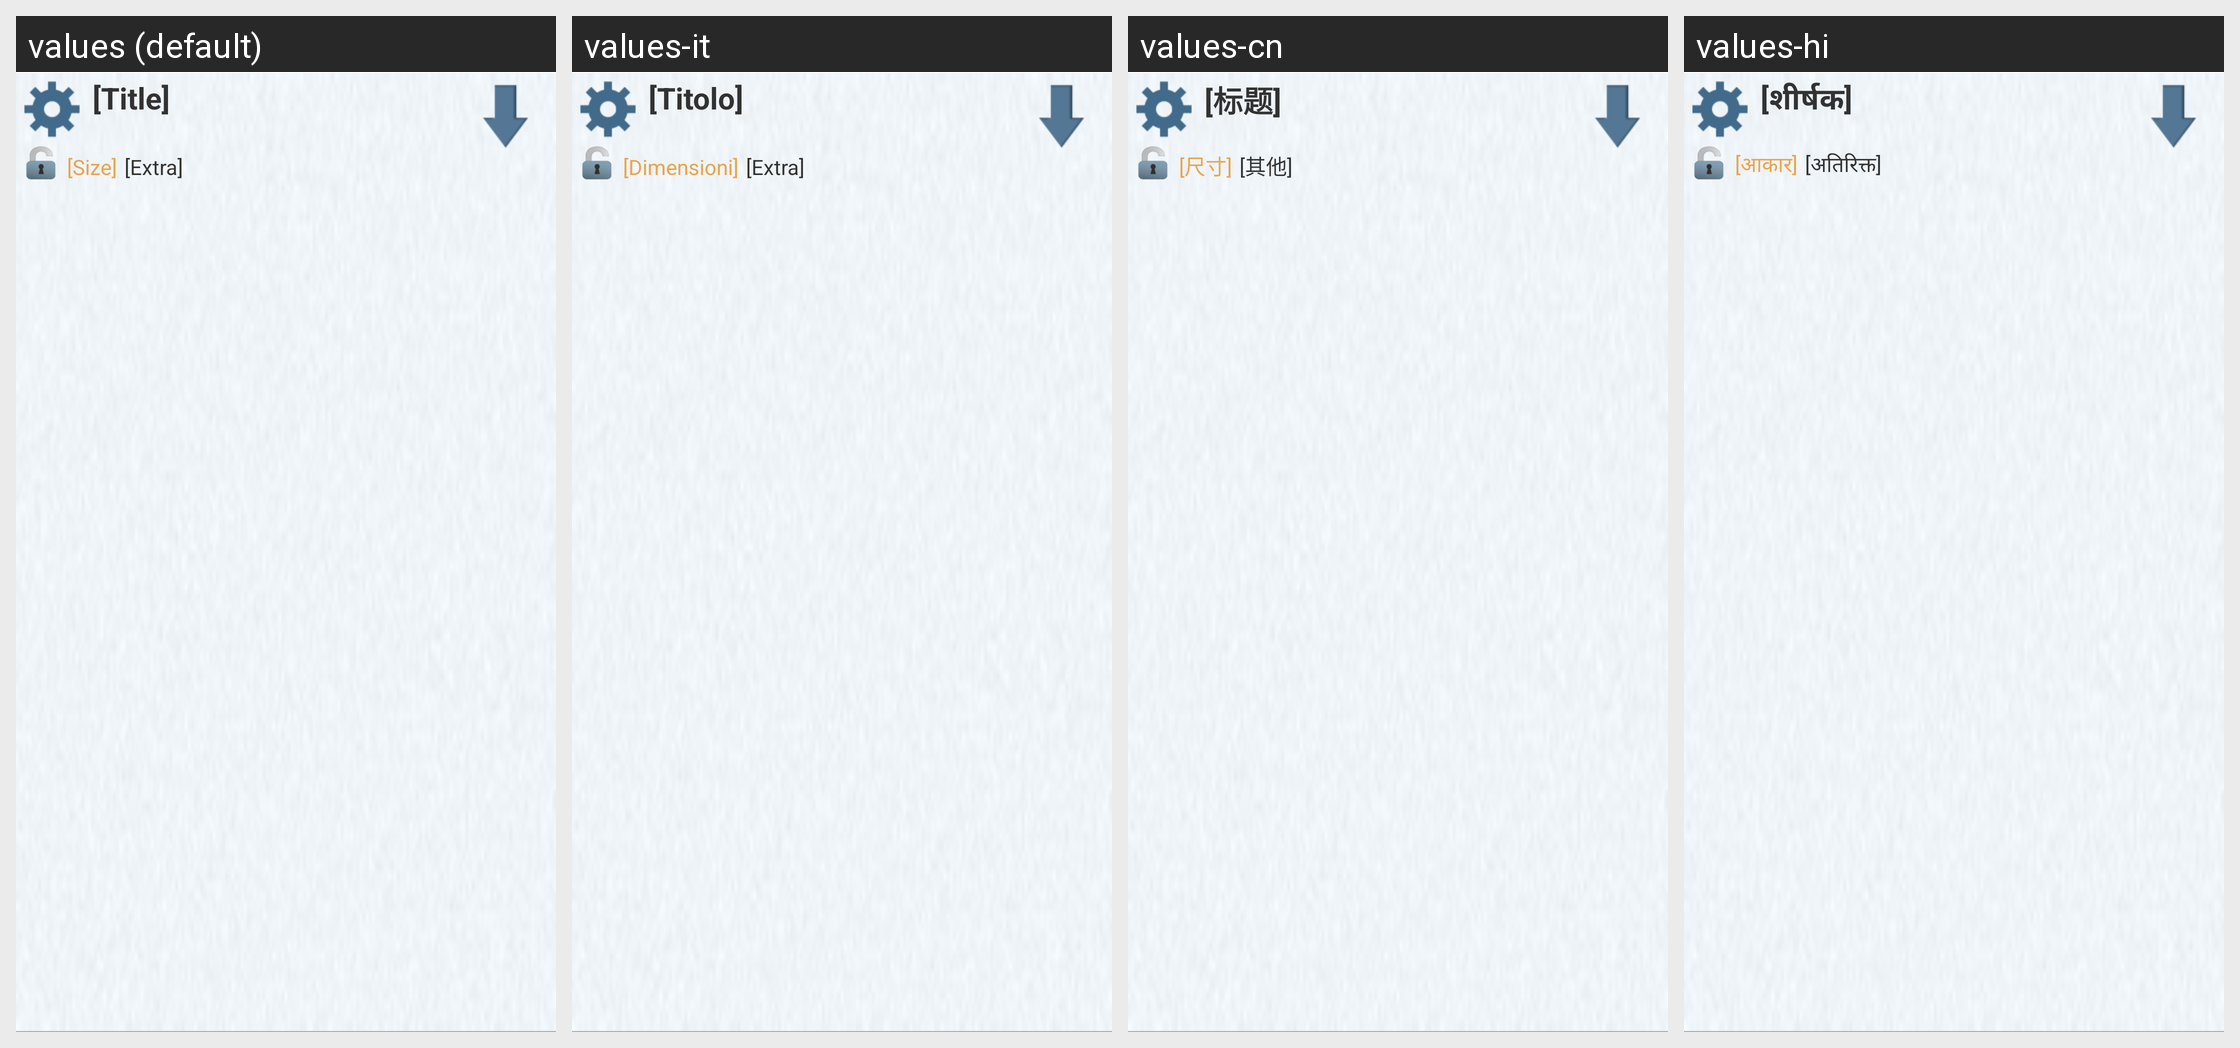

Translations of the strings shown on this Android screen, per locale in the grid:
Android screen res/layout/view_browse_application_peer_list_item.xml rendered under 4 locales, left to right: values (default), values-it, values-cn, values-hi. Device: Nexus 5 (rendered at 1080×1920; each locale shown at half size, 540×960, under a caption strip naming it); theme FrostWireTheme.
Other locales in the repository, not shown: values-cs, values-da, values-de, values-es, values-fr, values-id, values-ja, values-ko, values-nl, values-pl, values-pt, values-ru, values-tr, values-vi.
Strings drawn on this screen, with the default value and each locale's value (text and hints the layout hard-codes, and strings that could not be matched under every locale, appear in the picture but are not listed):

dummy_title
  values: [Title]
  values-it: [Titolo]
  values-cn: [标题]
  values-hi: [शीर्षक]

dummy_size
  values: [Size]
  values-it: [Dimensioni]
  values-cn: [尺寸]
  values-hi: [आकार]

dummy_extra
  values: [Extra]
  values-it: [Extra]
  values-cn: [其他]
  values-hi: [अतिरिक्त]
